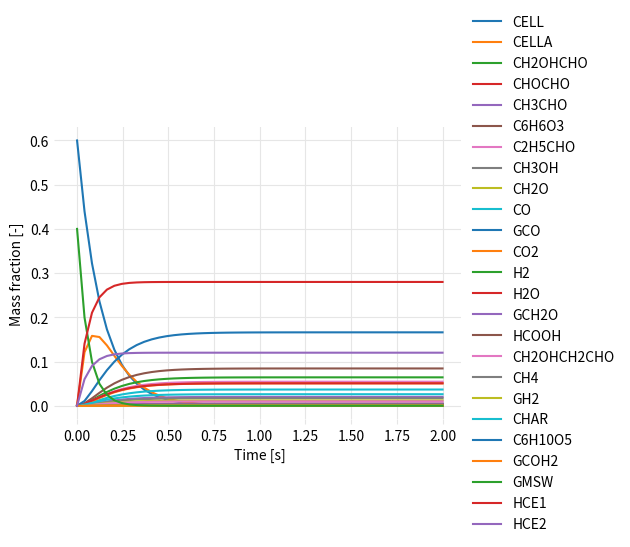

The matplotlib source for this figure:
"""
Batch reactor example with Debiagi 2018 biomass pyrolysis kinetics.

Results from this example should match those from the Cantera example. The
approach presented here uses SciPy `solve_ivp` to solve the system of ODEs
that represent the batch reactor material balance. However, it is tedious to
setup the function when dealing with a large system of reactions. A better
approach would be to use a stoichiometric matrix developed from a list of
reactions.

References
----------
P. Debiagi, G. Gentile, A. Cuoci, A. Frassoldati, E. Ranzi, and T. Faravelli.
A predictive model of biochar formation and characterization. Journal of
Analytical and Applied Pyrolysis, vol. 134, pp. 326-335, 2018.
"""

import numpy as np
import matplotlib.pyplot as plt
from scipy.integrate import solve_ivp

# Parameters
# -----------------------------------------------------------------------------

species = (
    'CELL', 'CELLA', 'CH2OHCHO', 'CHOCHO', 'CH3CHO', 'C6H6O3', 'C2H5CHO',
    'CH3OH', 'CH2O', 'CO', 'GCO', 'CO2', 'H2', 'H2O', 'GCH2O', 'HCOOH',
    'CH2OHCH2CHO', 'CH4', 'GH2', 'CHAR', 'C6H10O5', 'GCOH2', 'GMSW', 'HCE1',
    'HCE2'
)

# time vector to evaluate reaction rates [s]
time = np.linspace(0, 2.0)

# Batch reactor
# -----------------------------------------------------------------------------


def dcdt_debiagi(t, y):
    """
    Rate equations for Debiagi 2018 biomass pyrolysis kinetics.
    """
    R = 1.9859          # universal gas constant [cal/(mol K)]
    T = 773.15          # temperature [K]

    cell = y[0]         # cellulose mass fraction [-]
    cella = y[1]        # active cellulose mass fraction [-]
    gmsw = y[22]        # softwood hemicellulose mass fraction [-]

    # Cellulose reactions and rate constants
    # 1) CELL -> CELLA
    # 2) CELLA -> 0.40 CH2OHCHO + 0.03 CHOCHO + 0.17 CH3CHO + 0.25 C6H6O3 + 0.35 C2H5CHO + 0.20 CH3OH + 0.15 CH2O + 0.49 CO + 0.05 GCO + 0.43 CO2 + 0.13 H2 + 0.93 H2O + 0.05 GCH2O + 0.02 HCOOH + 0.05 CH2OHCH2CHO + 0.05 CH4 + 0.1 GH2 + 0.66 CHAR
    # 3) CELLA -> C6H10O5
    # 4) CELL -> 4.45 H2O + 5.45 CHAR + 0.12 GCOH2 + 0.18 GCH2O + 0.25 GCO + 0.125 GH2 + 0.125 H2
    k1 = 1.5e14 * np.exp(-47_000 / (R * T))
    k2 = 2.5e6 * np.exp(-19_100 / (R * T))
    k3 = 3.3 * T * np.exp(-10_000 / (R * T))
    k4 = 9e7 * np.exp(-31_000 / (R * T))

    # Hemicellulose reactions and rate constants
    # 5) GMSW -> 0.70 HCE1 + 0.30 HCE2
    k5 = 1e10 * np.exp(-31_000 / (R * T))

    # species reaction rate equations where r = dc/dt
    # mass fractions associated with each species are also given
    r_CELL = -k1 * cell
    r_CELLA = k1 * cell - k2 * cella - k3 * cella
    r_CH2OHCHO = k2 * cella * 0.1481
    r_CHOCHO = k2 * cella * 0.0107
    r_CH3CHO = k2 * cella * 0.0462
    r_C6H6O3 = k2 * cella * 0.1944
    r_C2H5CHO = k2 * cella * 0.1254
    r_CH3OH = k2 * cella * 0.0395
    r_CH2O = k2 * cella * 0.0278
    r_CO = k2 * cella * 0.0846
    r_GCO = k2 * cella * 0.008637 + k4 * cell * 0.04319
    r_CO2 = k2 * cella * 0.1167
    r_H2 = k2 * cella * 0.001616 + k4 * cell * 0.001554
    r_H2O = k2 * cella * 0.1033 + k4 * cell * 0.4944
    r_GCH2O = k2 * cella * 0.009259 + k4 * cell * 0.03333
    r_HCOOH = k2 * cella * 0.005677
    r_CH2OHCH2CHO = k2 * cella * 0.02284
    r_CH4 = k2 * cella * 0.004947
    r_GH2 = k2 * cella * 0.001243 + k4 * cell * 0.001554
    r_CHAR = k2 * cella * 0.04889 + k4 * cell * 0.4037
    r_C6H10O5 = k3 * cella
    r_GCOH2 = k4 * cell * 0.02222
    r_GMSW = -k5 * gmsw
    r_HCE1 = k5 * gmsw * 0.7
    r_HCE2 = k5 * gmsw * 0.3

    # system of ODEs
    dcdt = (
        r_CELL, r_CELLA, r_CH2OHCHO, r_CHOCHO, r_CH3CHO, r_C6H6O3, r_C2H5CHO,
        r_CH3OH, r_CH2O, r_CO, r_GCO, r_CO2, r_H2, r_H2O, r_GCH2O, r_HCOOH,
        r_CH2OHCH2CHO, r_CH4, r_GH2, r_CHAR, r_C6H10O5, r_GCOH2, r_GMSW, r_HCE1,
        r_HCE2
    )
    return dcdt


# initial mass fractions [-]
y0 = np.zeros(len(species))
y0[0] = 0.6
y0[22] = 0.4

# solve system of equations for a batch reactor
sol = solve_ivp(dcdt_debiagi, (time[0], time[-1]), y0, t_eval=time)

# Print
# ----------------------------------------------------------------------------

print('--- Initial ---')
print(f'CELL        {sol.y[0][0]}')
print(f'GMSW        {sol.y[22][0]}')

print('--- Final ---')
for i, sp in enumerate(species):
    print(f'{sp:11} {sol.y[i][-1]:.4f}')

# Plot
# -----------------------------------------------------------------------------


def config(ax, xlabel, ylabel):
    ax.grid(True, color='0.9')
    ax.legend(loc='center left', bbox_to_anchor=(1, 0.5), frameon=False)
    ax.set_frame_on(False)
    ax.set_xlabel(xlabel)
    ax.set_ylabel(ylabel)
    ax.tick_params(color='0.9')


fig, ax = plt.subplots(tight_layout=True)
for i, sp in enumerate(species):
    ax.plot(time, sol.y[i], label=sp)
config(ax, xlabel='Time [s]', ylabel='Mass fraction [-]')

plt.show()
